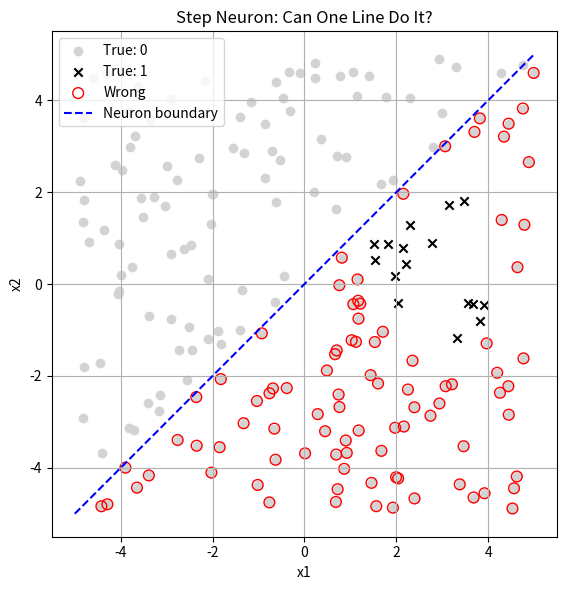

Generate this figure with matplotlib:
import numpy as np
import matplotlib.pyplot as plt

# Wedge-shaped dataset
np.random.seed(0)
n = 200
x1 = np.random.uniform(-5, 5, n)
x2 = np.random.uniform(-5, 5, n)
theta = np.arctan2(x2, x1)
r = np.sqrt(x1**2 + x2**2)
labels = np.where((r > 1.5) & (r < 4) & (np.abs(theta) < np.pi / 6), 1, 0)

# Define step neuron
def neuron(x1, x2, w1, w2, b):
    return 1 if w1 * x1 + w2 * x2 + b > 0 else 0

# <<< STUDENTS EDIT THESE >>>
w1 = 1
w2 = -1
b = 0
# <<< -------------------- >>>

# Predict
predictions = np.array([neuron(x, y, w1, w2, b) for x, y in zip(x1, x2)])

# Plot
fig, ax = plt.subplots(figsize=(6, 6))
ax.scatter(x1[labels == 0], x2[labels == 0], color='lightgray', label='True: 0')
ax.scatter(x1[labels == 1], x2[labels == 1], color='black', label='True: 1', marker='x')
ax.scatter(x1[predictions != labels], x2[predictions != labels],
           facecolors='none', edgecolors='red', s=60, label='Wrong')

# Decision boundary
x_vals = np.linspace(-5, 5, 200)
y_vals = -(w1 * x_vals + b) / w2
ax.plot(x_vals, y_vals, 'b--', label='Neuron boundary')

ax.set_xlabel("x1")
ax.set_ylabel("x2")
ax.set_title("Step Neuron: Can One Line Do It?")
ax.legend()
ax.set_aspect('equal')
ax.grid(True)
plt.tight_layout()
plt.show()
